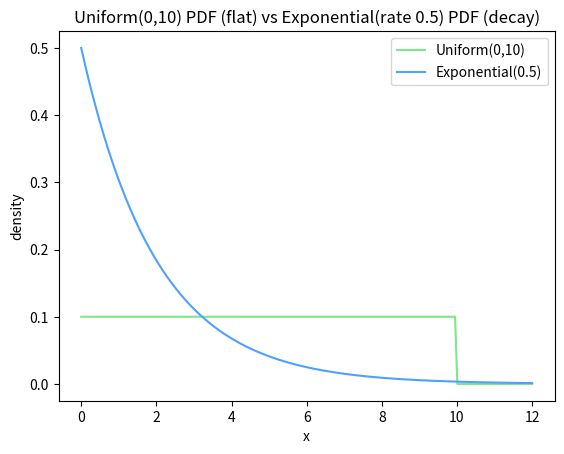

Here is the Python script that generated this plot:
# Setup — numpy / pandas / scikit-learn / matplotlib ship with Colab.
import numpy as np, matplotlib.pyplot as plt

import numpy as np
from scipy.stats import uniform, expon

# Uniform(0, 10): every value equally likely. Mean = (a+b)/2.
u = uniform(loc=0, scale=10)
print("uniform mean =", round(u.mean(), 4), " P(X<3) =", round(u.cdf(3), 4))

# Exponential with rate lam=0.5 (scipy uses scale = 1/lam). Mean = 1/lam.
lam = 0.5
e = expon(scale=1 / lam)
print("expon mean = 1/lam =", round(e.mean(), 4))

# Memoryless: P(X > s+t | X > s) = P(X > t).
rng = np.random.default_rng(0)
x = rng.exponential(scale=1 / lam, size=2_000_000)
cond = np.mean(x[x > 2.0] > 2.0 + 1.0)   # given survived 2, survive 1 more
print("sim P(X>3 | X>2) =", round(cond, 4), " P(X>1) =", round(float(e.sf(1)), 4))

import numpy as np
import matplotlib.pyplot as plt
from scipy.stats import uniform, expon

# Uniform(0,10) PDF (flat) vs Exponential(rate 0.5) PDF (decay).
xu = np.linspace(0, 12, 200)
u_pdf = uniform(loc=0, scale=10).pdf(xu)
xe = np.linspace(0, 12, 200)
e_pdf = expon(scale=1 / 0.5).pdf(xe)

plt.plot(xu, u_pdf, color='#7ee787', label='Uniform(0,10)')
plt.plot(xe, e_pdf, color='#4ea1ff', label='Exponential(0.5)')
plt.title('Uniform(0,10) PDF (flat) vs Exponential(rate 0.5) PDF (decay)')
plt.xlabel('x')
plt.ylabel('density')
plt.legend()
plt.show()
